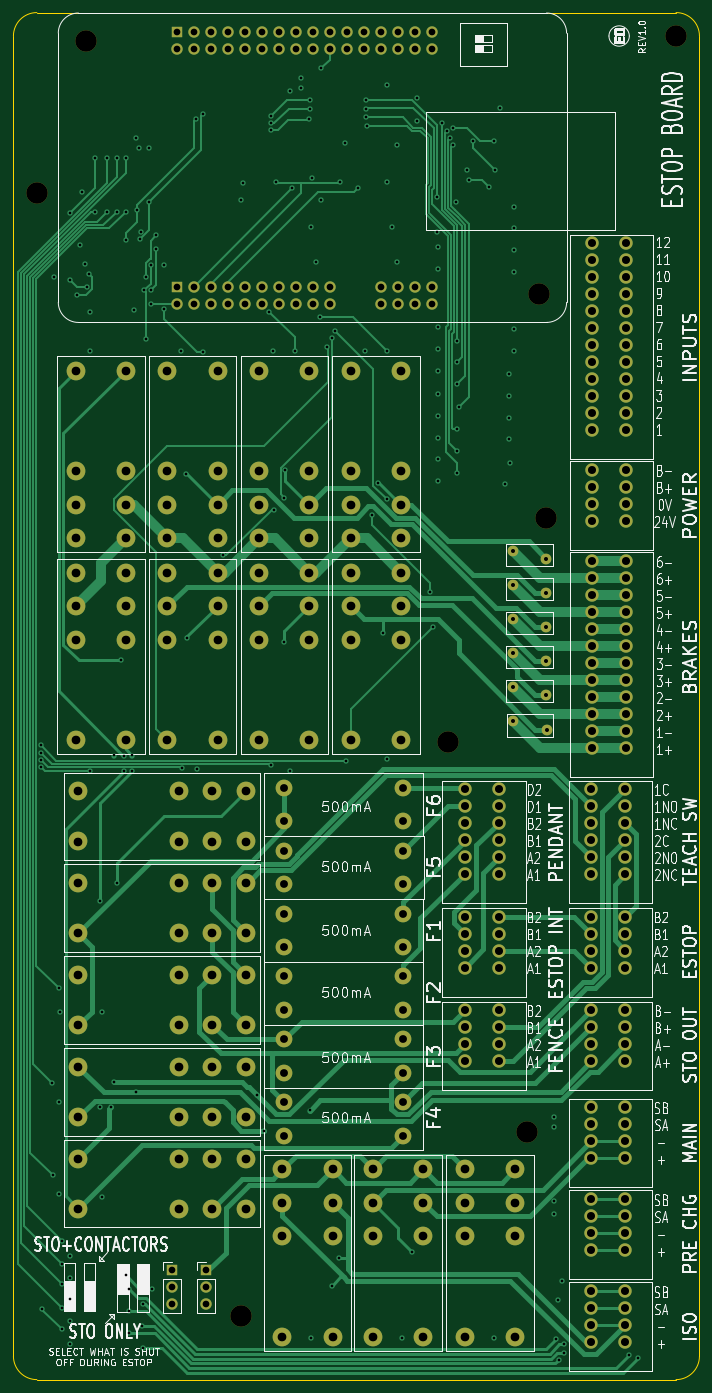
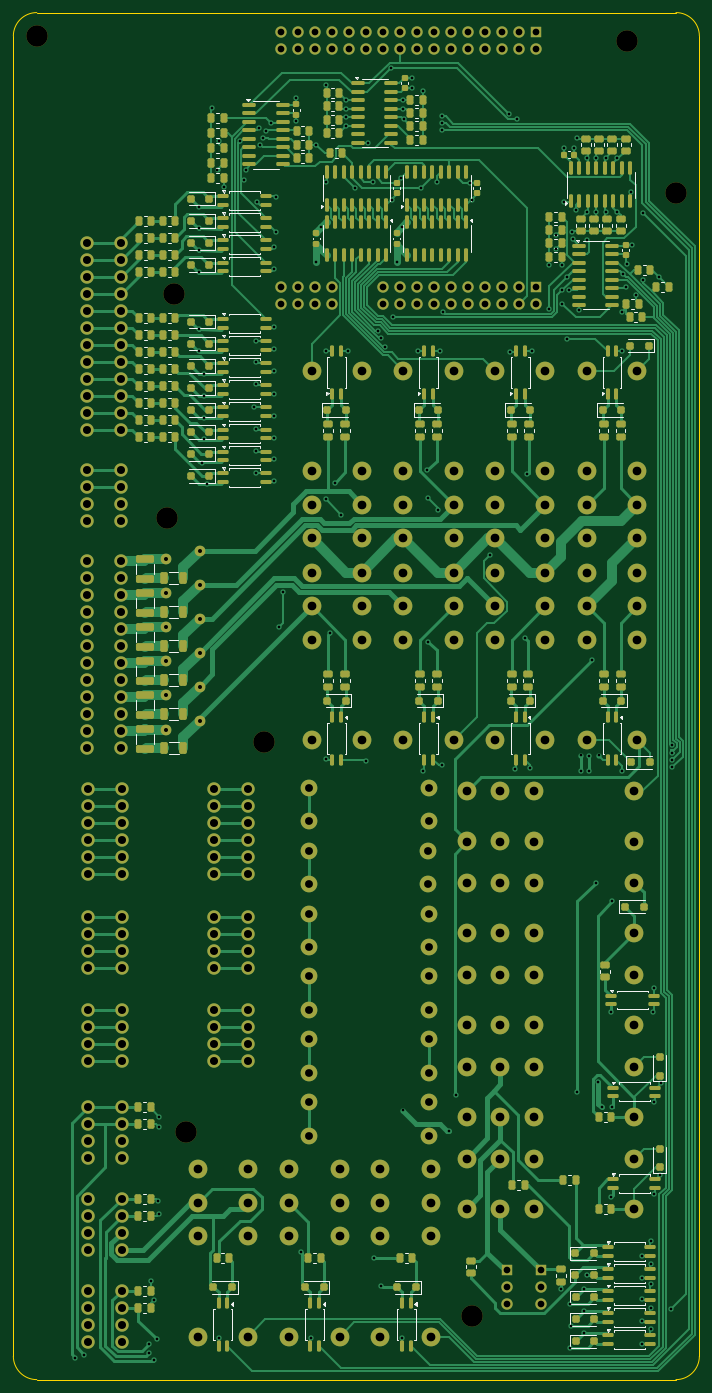
Circuit board: 13 layer files. Board 102.5 x 204.2 mm.
- bottom_copper: brake control module-B_Cu.gbr (143605 bytes)
- bottom_mask: brake control module-B_Mask.gbr (31003 bytes)
- paste: brake control module-B_Paste.gbr (20354 bytes)
- bottom_silk: brake control module-B_Silkscreen.gbr (41263 bytes)
- outline: brake control module-Edge_Cuts.gbr (987 bytes)
- top_copper: brake control module-F_Cu.gbr (60266 bytes)
- top_mask: brake control module-F_Mask.gbr (11107 bytes)
- paste: brake control module-F_Paste.gbr (463 bytes)
- top_silk: brake control module-F_Silkscreen.gbr (163890 bytes)
- inner_copper: brake control module-In1_Cu.gbr (810036 bytes)
- inner_copper: brake control module-In2_Cu.gbr (827396 bytes)
- drill: brake control module-NPTH.drl (464 bytes)
- drill: brake control module-PTH.drl (10283 bytes)

=== bottom_copper: brake control module-B_Cu.gbr (143605 bytes, source omitted) ===
=== bottom_mask: brake control module-B_Mask.gbr (31003 bytes, source omitted) ===
=== paste: brake control module-B_Paste.gbr (20354 bytes, source omitted) ===
=== bottom_silk: brake control module-B_Silkscreen.gbr (41263 bytes, source omitted) ===
=== outline: brake control module-Edge_Cuts.gbr ===
%TF.GenerationSoftware,KiCad,Pcbnew,8.0.1*%
%TF.CreationDate,2025-01-31T20:34:05-05:00*%
%TF.ProjectId,brake control module,6272616b-6520-4636-9f6e-74726f6c206d,rev?*%
%TF.SameCoordinates,Original*%
%TF.FileFunction,Profile,NP*%
%FSLAX46Y46*%
G04 Gerber Fmt 4.6, Leading zero omitted, Abs format (unit mm)*
G04 Created by KiCad (PCBNEW 8.0.1) date 2025-01-31 20:34:05*
%MOMM*%
%LPD*%
G01*
G04 APERTURE LIST*
%TA.AperFunction,Profile*%
%ADD10C,0.100000*%
%TD*%
G04 APERTURE END LIST*
D10*
X449250000Y-194500000D02*
X449250000Y2750000D01*
X551750000Y2750000D02*
X551750000Y-194500000D01*
X452750000Y6250000D02*
X548250000Y6250000D01*
X548250000Y-198000000D02*
X452750000Y-198000000D01*
X449250000Y2750000D02*
G75*
G02*
X452750000Y6250000I3500000J0D01*
G01*
X548250000Y6250000D02*
G75*
G02*
X551750000Y2750000I0J-3500000D01*
G01*
X452750000Y-198000000D02*
G75*
G02*
X449250000Y-194500000I0J3500000D01*
G01*
X551750000Y-194500000D02*
G75*
G02*
X548250000Y-198000000I-3500000J0D01*
G01*
M02*

=== top_copper: brake control module-F_Cu.gbr (60266 bytes, source omitted) ===
=== top_mask: brake control module-F_Mask.gbr (11107 bytes, source omitted) ===
=== paste: brake control module-F_Paste.gbr ===
%TF.GenerationSoftware,KiCad,Pcbnew,8.0.1*%
%TF.CreationDate,2025-01-31T20:34:05-05:00*%
%TF.ProjectId,brake control module,6272616b-6520-4636-9f6e-74726f6c206d,rev?*%
%TF.SameCoordinates,Original*%
%TF.FileFunction,Paste,Top*%
%TF.FilePolarity,Positive*%
%FSLAX46Y46*%
G04 Gerber Fmt 4.6, Leading zero omitted, Abs format (unit mm)*
G04 Created by KiCad (PCBNEW 8.0.1) date 2025-01-31 20:34:05*
%MOMM*%
%LPD*%
G01*
G04 APERTURE LIST*
G04 APERTURE END LIST*
M02*

=== top_silk: brake control module-F_Silkscreen.gbr (163890 bytes, source omitted) ===
=== inner_copper: brake control module-In1_Cu.gbr (810036 bytes, source omitted) ===
=== inner_copper: brake control module-In2_Cu.gbr (827396 bytes, source omitted) ===
=== drill: brake control module-NPTH.drl ===
M48
; DRILL file {KiCad 8.0.1} date 2025-01-31T20:34:17-0500
; FORMAT={-:-/ absolute / inch / decimal}
; #@! TF.CreationDate,2025-01-31T20:34:17-05:00
; #@! TF.GenerationSoftware,Kicad,Pcbnew,8.0.1
; #@! TF.FileFunction,NonPlated,1,4,NPTH
FMAT,2
INCH
; #@! TA.AperFunction,NonPlated,NPTH,ComponentDrill
T1C0.1260
%
G90
G05
T1
X17.8248Y-0.8169
X18.1118Y0.0795
X19.0256Y-7.4213
X20.2461Y-4.0453
X20.7087Y-6.3386
X20.7768Y-1.4105
X20.8169Y-2.7264
X21.5846Y0.1083
M30

=== drill: brake control module-PTH.drl (10283 bytes, source omitted) ===
